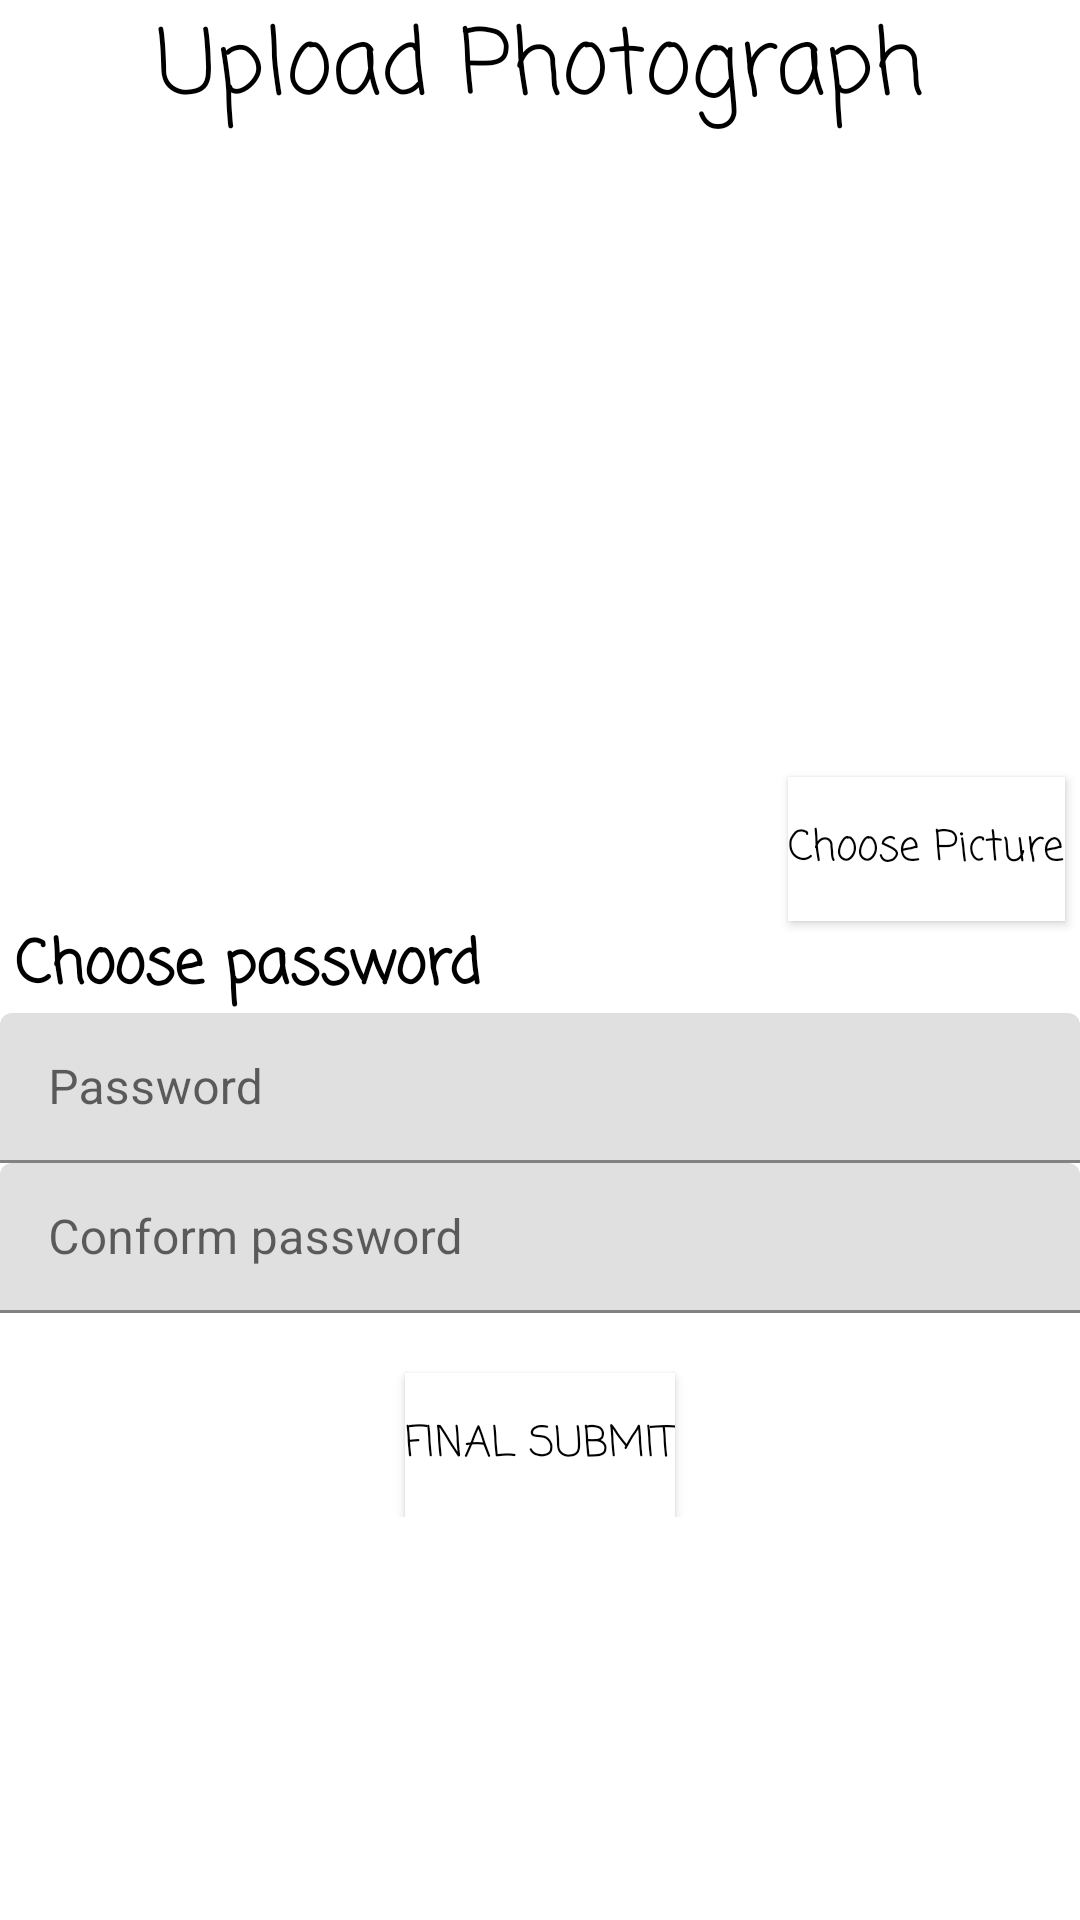

This screen was rendered from an Android layout file. Write that file and the resources it references.
<!-- AndroidManifest.xml: application theme AppTheme -->
<!-- res/layout/activity_upload_picture.xml -->
<?xml version="1.0" encoding="utf-8"?>
<ScrollView android:layout_width="match_parent"
    xmlns:android="http://schemas.android.com/apk/res/android"
    android:layout_height="match_parent">
<RelativeLayout xmlns:android="http://schemas.android.com/apk/res/android"
    xmlns:app="http://schemas.android.com/apk/res-auto"
    xmlns:tools="http://schemas.android.com/tools"
    android:layout_width="match_parent"
    android:layout_height="match_parent"
    tools:context="in.iecindia.www.indianemploymentcard.UploadPicture">

    <TextView
        android:id="@+id/text"
        android:layout_width="match_parent"
        android:layout_height="50dp"
        android:text="@string/uploadpic"
        android:textSize="30sp"
        android:textColor="@color/black"
        android:fontFamily="casual"
        android:textAlignment="center"/>
    <ImageView
        android:id="@+id/imageView4"
        android:layout_width="350dp"
        android:layout_height="200dp"
        android:layout_centerHorizontal="true"
        android:layout_marginTop="9dp"
        android:layout_below="@+id/text"
        app:srcCompat="@drawable/person_pic" />

    <Button
        android:id="@+id/btnUpload"
        android:layout_width="wrap_content"
        android:layout_height="wrap_content"
        android:layout_alignEnd="@+id/imageView4"
        android:layout_alignRight="@+id/imageView4"
        android:layout_below="@+id/imageView4"
        android:onClick="upload"
        android:fontFamily="casual"
        android:textColor="@color/black"
        android:background="@color/white"
        android:text="@string/tekepic"
        android:textAllCaps="false" />

    <TextView
        android:id="@+id/passtxt"
        android:layout_width="match_parent"
        android:layout_height="wrap_content"
        android:text="@string/choose_password"
        android:textSize="20sp"
        android:textColor="#000"
        android:textStyle="bold"
        android:fontFamily="casual"
        android:paddingLeft="5dp"
        android:layout_below="@+id/btnUpload"/>

    <android.support.design.widget.TextInputLayout
        android:layout_width="match_parent"
        android:layout_height="wrap_content"
        android:layout_below="@id/passtxt"
        android:id="@+id/pass1">
        <android.support.design.widget.TextInputEditText
            android:id="@+id/password"
            android:layout_width="match_parent"
            android:layout_height="50dp"
            android:hint="@string/pass1" />
    </android.support.design.widget.TextInputLayout>

    <android.support.design.widget.TextInputLayout
        android:layout_width="match_parent"
        android:layout_height="wrap_content"
        android:layout_below="@id/pass1"
        android:id="@+id/pass2">
        <android.support.design.widget.TextInputEditText
            android:id="@+id/cnfrmpassword"
            android:layout_width="match_parent"
            android:layout_height="50dp"
            android:hint="@string/conform_password"/>

    </android.support.design.widget.TextInputLayout>

    <Button
        android:id="@+id/btn_finalsubmit"
        android:layout_width="wrap_content"
        android:layout_height="wrap_content"
        android:layout_below="@+id/pass2"
        android:layout_centerHorizontal="true"
        android:layout_marginTop="20dp"
        android:fontFamily="casual"
        android:background="@color/white"
        android:textColor="@color/black"
        android:onClick="FinalSubmit"
        android:text="@string/final_submit" />
</RelativeLayout>
</ScrollView>
<!-- resources referenced by this layout -->
<resources>
  <color name="black">#000</color>
  <color name="white">#fff</color>
  <string name="choose_password">Choose password</string>
  <string name="conform_password">Conform password</string>
  <string name="final_submit">Final  Submit</string>
  <string name="pass1">Password</string>
  <string name="tekepic">Choose Picture</string>
  <string name="uploadpic">Upload Photograph</string>
</resources>
